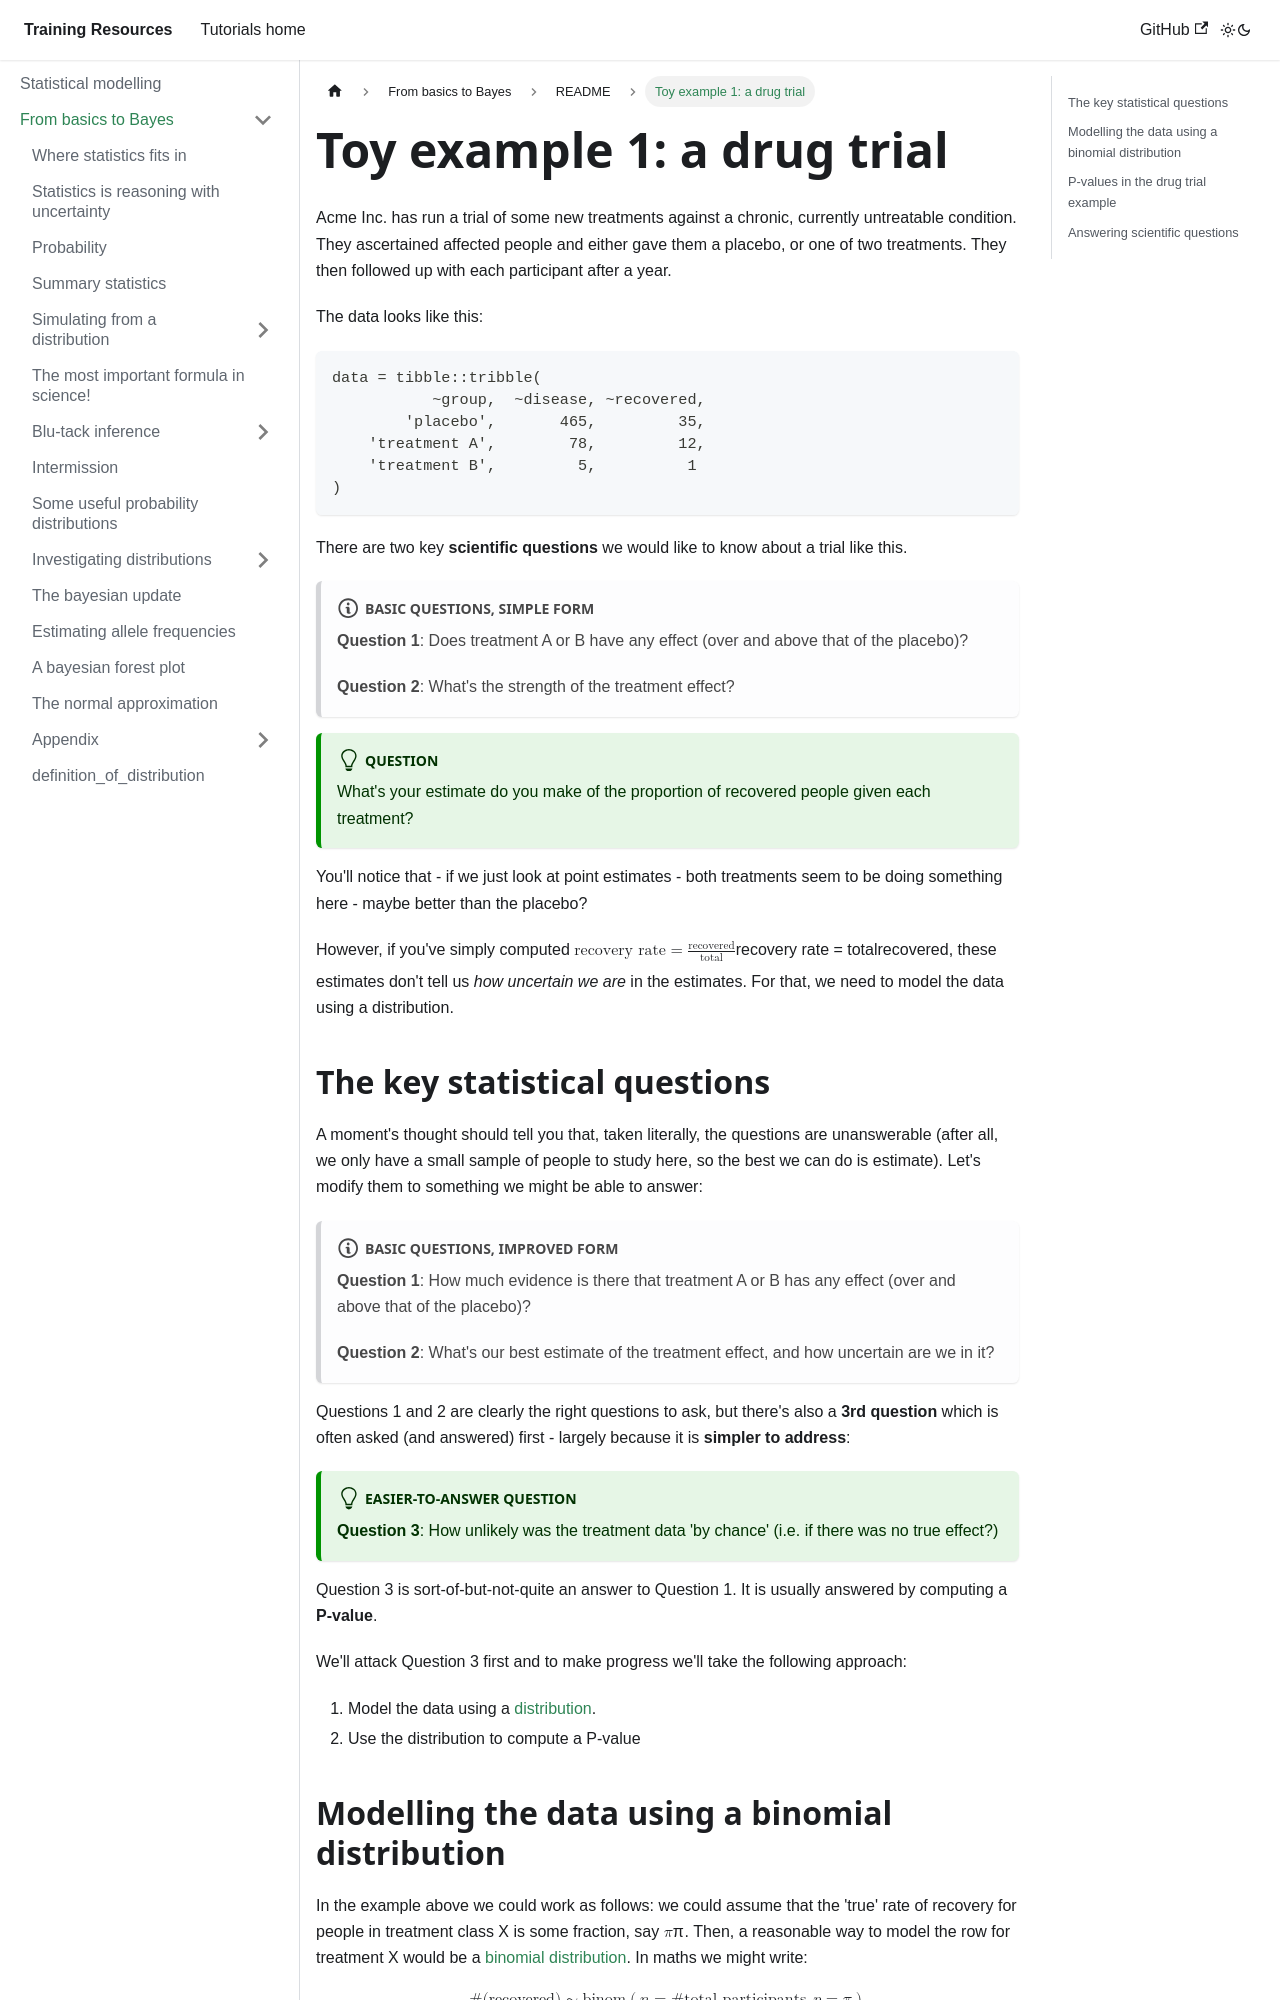

repository: chg-training/chg-training-resources · page: statistical_modelling/introduction/extras/drug_example/index.html · generator: docusaurus

---
sidebar_position: 2.1
---

# Toy example 1: a drug trial

Acme Inc. has run a trial of some new treatments against a chronic, currently untreatable condition. They ascertained affected people and either gave them a placebo, or one of two treatments.  They then followed up with each participant after a year.

The data looks like this:

```
data = tibble::tribble(
	       ~group,  ~disease, ~recovered,
	    'placebo',       465,         35,
	'treatment A',        78,         12,
	'treatment B',         5,          1
)
```

There are two key **scientific questions** we would like to know about a trial like this.

:::note Basic questions, simple form
**Question 1**: Does treatment A or B have any effect (over and above that of the placebo)?

**Question 2**: What's the strength of the treatment effect?
:::

:::tip Question

What's your estimate do you make of the proportion of recovered people given each treatment?

:::

You'll notice that - if we just look at point estimates - both treatments seem to be doing something here - maybe better than the placebo?

However, if you've simply computed $\text{recovery rate} = \frac{\text{recovered}}{\text{total}}$, these estimates don't tell us *how uncertain we are* in the estimates. For that, we need to model the data using a distribution.

## The key statistical questions

A moment's thought should tell you that, taken literally, the questions are unanswerable (after all, we only have a small sample of people to study here, so the best we can do is estimate).  Let's modify them to something we might be able to answer:

:::note Basic questions, improved form
**Question 1**: How much evidence is there that treatment A or B has any effect (over and above that of the placebo)?

**Question 2**: What's our best estimate of the treatment effect, and how uncertain are we in it?
:::

Questions 1 and 2 are clearly the right questions to ask, but there's also a **3rd question** which is often asked (and answered) first - largely because it is **simpler to address**:

:::tip Easier-to-answer question

**Question 3**: How unlikely was the treatment data 'by chance' (i.e. if there was no true effect?)

:::

Question 3 is sort-of-but-not-quite an answer to Question 1.  It is usually answered by computing a **P-value**.

We'll attack Question 3 first and to make progress we'll take the following approach:

1. Model the data using a [distribution](../distributions/).
2. Use the distribution to compute a P-value
